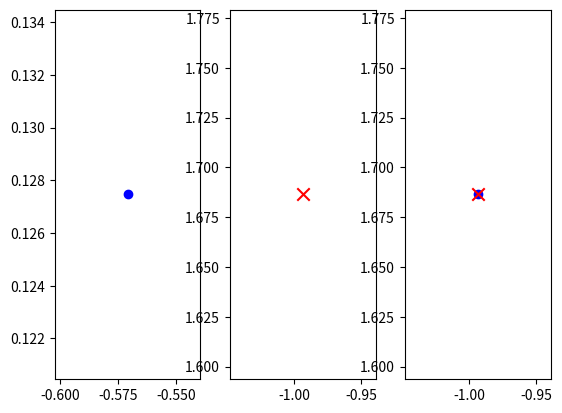

The matplotlib source for this figure: (Note: this script raises an exception after producing the figure.)
# imports
import numpy as np
import matplotlib
#matplotlib.use('wxagg') # change backend so that figure maximizing works on Mac as well
import matplotlib.pyplot as plt
import matplotlib.ticker as ticker

class Track:
    '''Track class with state, covariance, id'''
    def __init__(self, meas, id):
        print('creating track no.', id)
        self.id = id
        self.x = np.zeros((6,1))
        self.P = np.zeros((6,6))

        ############
        # TODO: initialize self.x and self.P from measurement z and R, don't forget coordinate transforms
        ############

        # 1. State Initialization: stat x
        z_sens = np.ones((4, 1)) # homogeneous coordinates
        z_sens[0:3] = meas.z[0:3]
        x_veh = meas.sens_to_veh * z_sens
        self.x[0:3] = x_veh[0:3]

        # 2. Covariance Initialization: P_pos, P_vel
        # Position estimation error covariance
        M_rot = meas.sens_to_veh[0:3, 0:3]
        P_pos = M_rot * meas.R * np.transpose(M_rot)

        # Velocity estimation error covariance
        #   We don't have any measurement information,
        #   so we simply initialize them with high uncertainty
        sigma_p44 = 50 # initial setting for estimation error covariance P entry for vx
        sigma_p55 = 50 # initial setting for estimation error covariance P entry for vy
        sigma_p66 = 5 # initial setting for estimation error covariance P entry for vz
        P_vel = np.matrix([[sigma_p44**2, 0, 0],
                           [0, sigma_p55**2, 0],
                           [0, 0, sigma_p66**2]])

        self.P[0:3, 0:3] = P_pos
        self.P[3:6, 3:6] = P_vel


###################

class Measurement:
    '''Lidar measurement class including measurement z, covariance R, coordinate transform matrix'''
    def __init__(self, gt, phi, t):
        # compute rotation around z axis
        M_rot = np.matrix([[np.cos(phi), -np.sin(phi), 0],
                    [np.sin(phi), np.cos(phi), 0],
                    [0, 0, 1]])

        # coordiante transformation matrix from sensor to vehicle coordinates
        self.sens_to_veh = np.matrix(np.identity(4))
        self.sens_to_veh[0:3, 0:3] = M_rot
        self.sens_to_veh[0:3, 3] = t
        print('Coordinate transformation matrix:', self.sens_to_veh)

        # transform ground truth from vehicle to sensor coordinates
        gt_veh = np.ones((4, 1)) # homogeneous coordinates
        gt_veh[0:3] = gt[0:3]
        gt_sens = np.linalg.inv(self.sens_to_veh) * gt_veh

        # create measurement object
        sigma_lidar_x = 0.01 # standard deviation for noisy measurement generation
        sigma_lidar_y = 0.01
        sigma_lidar_z = 0.001
        self.z = np.zeros((3,1)) # measurement vector
        self.z[0] = float(gt_sens[0,0]) + np.random.normal(0, sigma_lidar_x)
        self.z[1] = float(gt_sens[1,0]) + np.random.normal(0, sigma_lidar_y)
        self.z[2] = float(gt_sens[2,0]) + np.random.normal(0, sigma_lidar_z)
        self.R = np.matrix([[sigma_lidar_x**2, 0, 0], # measurement noise covariance matrix
                            [0, sigma_lidar_y**2, 0],
                            [0, 0, sigma_lidar_z**2]])

def visualize(track, meas):
    fig, (ax1, ax2, ax3) = plt.subplots(1,3)
    ax1.scatter(-meas.z[1], meas.z[0], marker='o', color='blue', label='measurement')
    ax2.scatter(-track.x[1], track.x[0], color='red', s=80, marker='x', label='initialized track')

    # transform measurement to vehicle coordinates for visualization
    z_sens = np.ones((4, 1)) # homogeneous coordinates
    z_sens[0:3] = meas.z[0:3]
    z_veh = meas.sens_to_veh * z_sens
    ax3.scatter(-float(z_veh[1]), float(z_veh[0]), marker='o', color='blue', label='measurement')
    ax3.scatter(-track.x[1], track.x[0], color='red', s=80, marker='x', label='initialized track')

    # maximize window
    mng = plt.get_current_fig_manager()
    mng.frame.Maximize(True)

    # legend and axes
    for ax in (ax1, ax2, ax3):
        ax.legend(loc='center left', shadow=True, fontsize='large', bbox_to_anchor=(0.5, 0.1))
        ax.set_xlabel('y [m]')
        ax.set_ylabel('x [m]')
        ax.set_xlim(-2,2)
        ax.set_ylim(0,2)
        # correct x ticks (positive to the left)
        ticks_x = ticker.FuncFormatter(lambda x, pos: '{0:g}'.format(-x) if x!=0 else '{0:g}'.format(x))
        ax.xaxis.set_major_formatter(ticks_x)

    # titles
    ax1.title.set_text('Sensor Coordinates')
    ax2.title.set_text('Vehicle Coordinates')
    ax3.title.set_text('Vehicle Coordinates\n (track and measurement should align)')

    plt.show()


###################
# ground truth
gt = np.matrix([[1.7],
                [1],
                [0]])

# sensor translation and rotation angle
t = np.matrix([[2],
                [0.5],
                [0]])
phi = np.radians(45)

# generate measurement
meas = Measurement(gt, phi, t)

# initialize track from this measurement
track = Track(meas, 1)

# visualization
visualize(track, meas)
